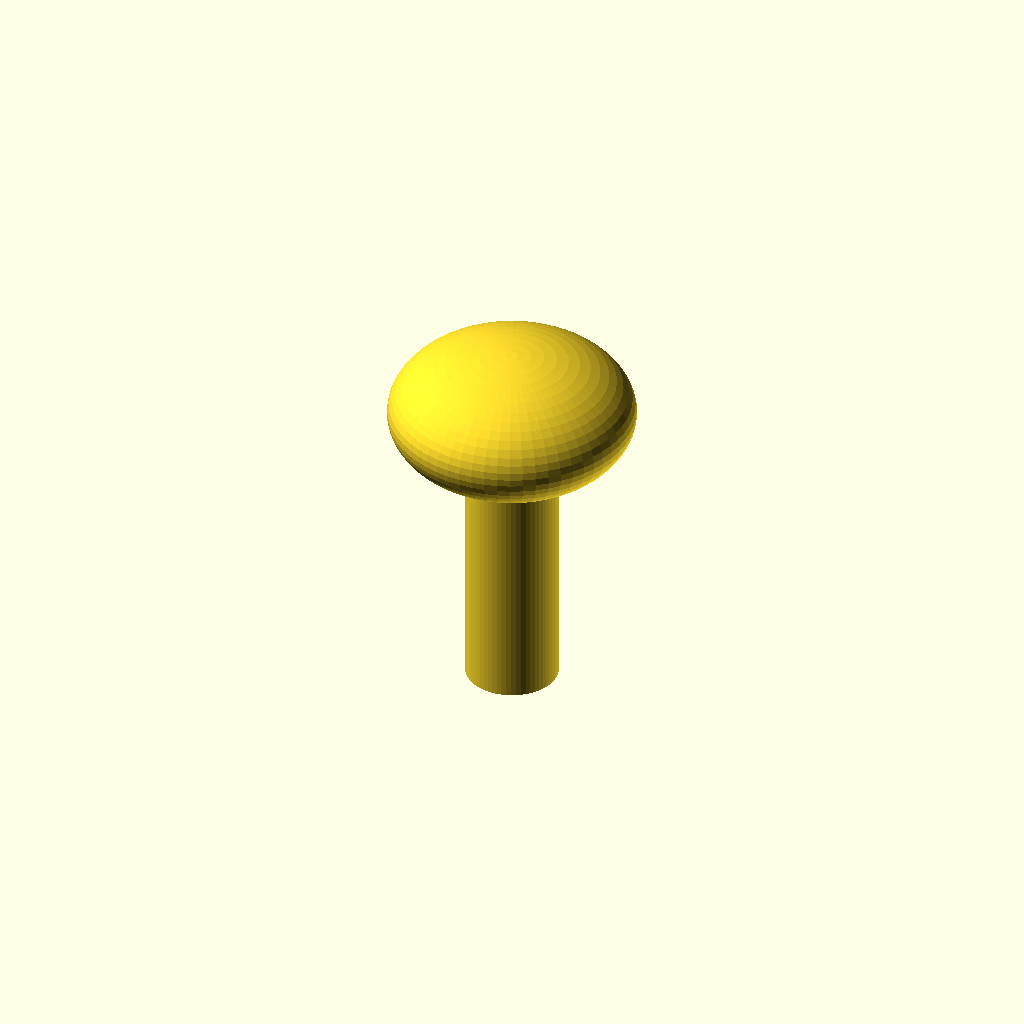
Cell 1: the model at its default parameters.
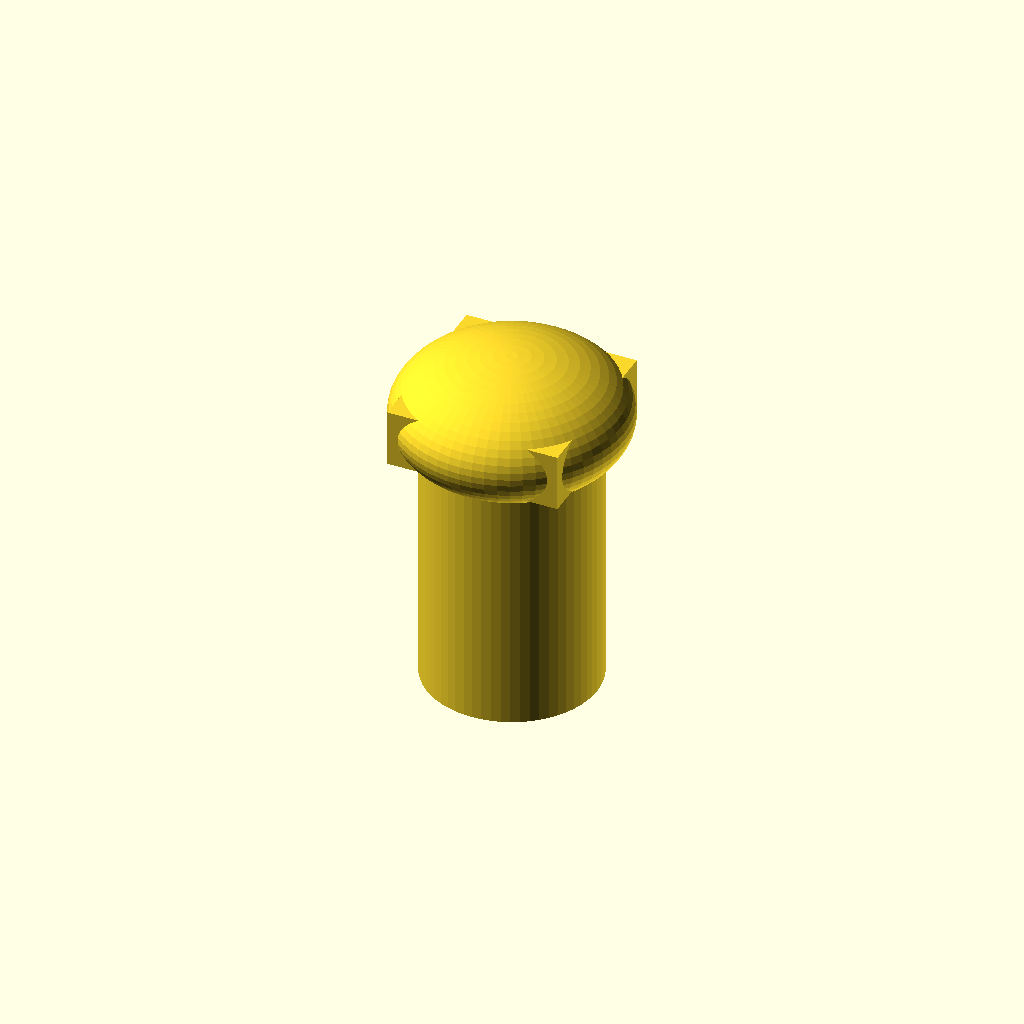
Cell 2: the same model with shaft_d = 6.
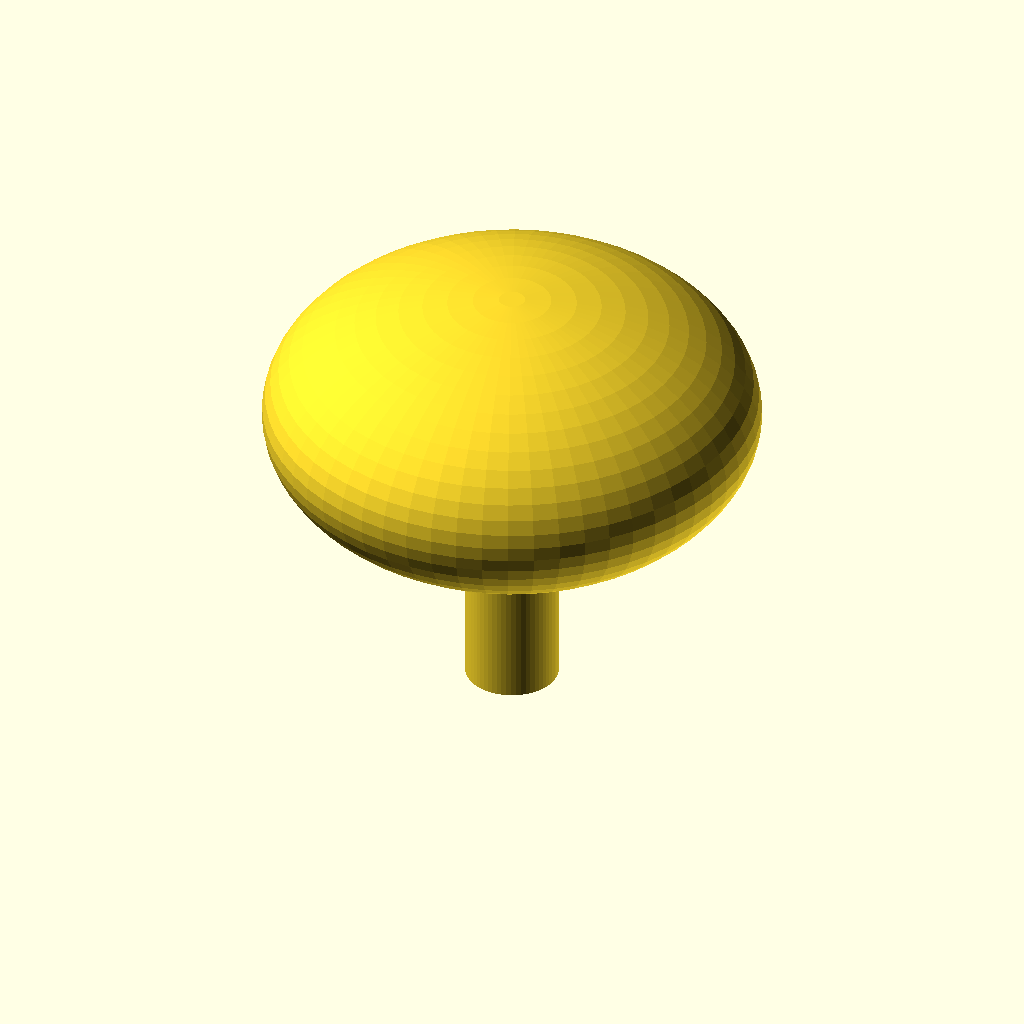
Cell 3: the same model with head_d = 16.
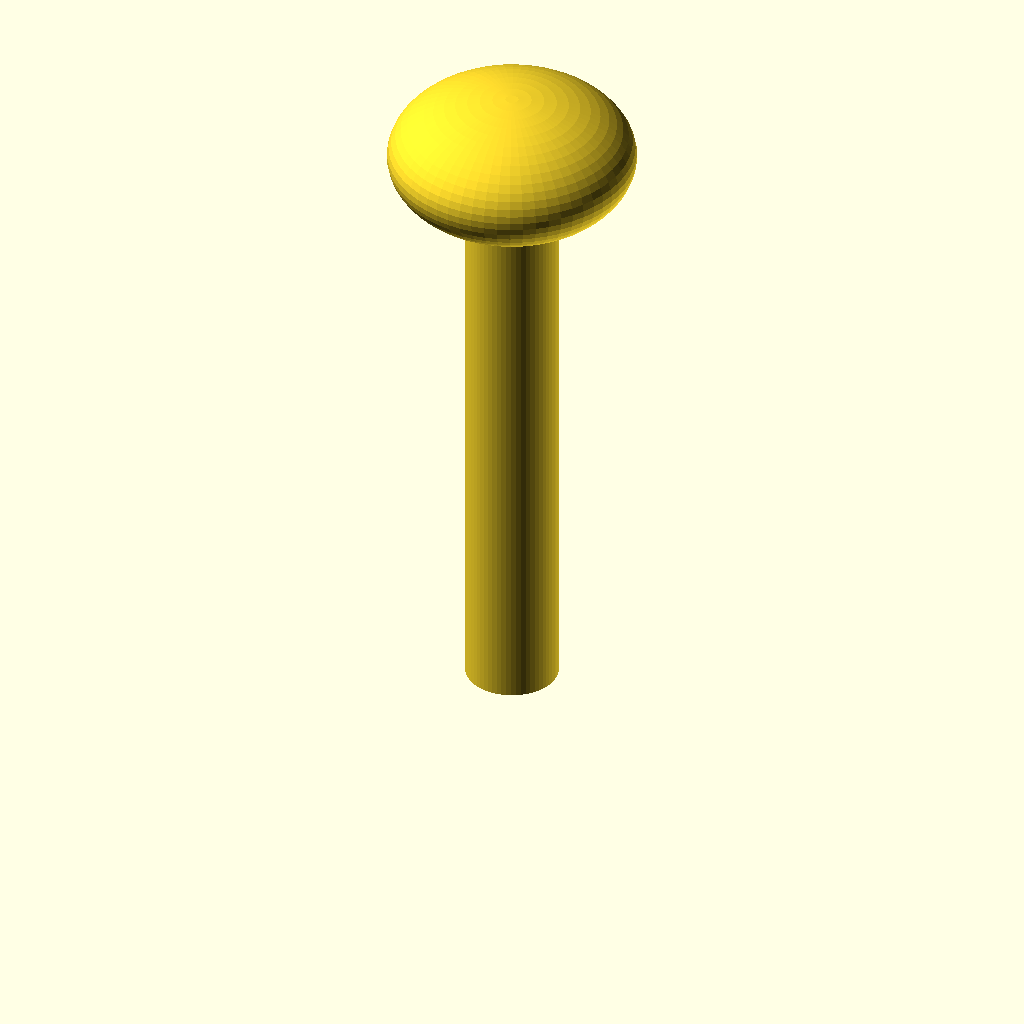
Cell 4 — shaft_l set to 20, the other parameters unchanged.
All cells are drawn from one camera (rotation 55°, 0°, 25°, orthographic, colour scheme Cornfield), so only the parameter changes between them.
The OpenSCAD source (optional_data/data/parts/part_0917.scad):
// Carriage bolt with low dome.
$fn = 60;
eps = 0.02;
shaft_d = 3;
head_d = 8;
shaft_l = 10;
union() {
    cylinder(d=shaft_d,h=shaft_l);
    translate([0,0,shaft_l]) scale([1,1,0.55]) sphere(d=head_d);
    translate([-shaft_d/2,-shaft_d/2,shaft_l-1]) cube([shaft_d,shaft_d,2]);
}
Customizer parameters (derived from the source; name, type, default, range or options):
eps: number, default 0.02
shaft_d: number, default 3
head_d: number, default 8
shaft_l: number, default 10
